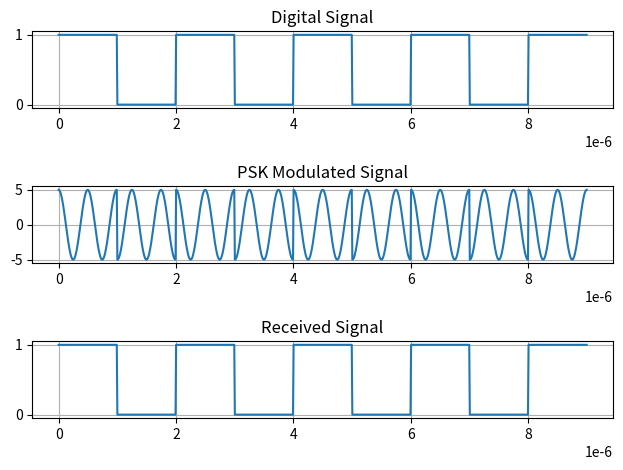

Here is the Python script that generated this plot:
# PSK (Phase Shift Keying) Signal Generation

import numpy as np
import matplotlib.pyplot as plt

x = np.array([1,0,1,0,1,0,1,0,1])
bp = 1e-6

print("Binary Information at Transmitter:", x)

bit = np.repeat(x, 100)
t1 = np.linspace(0, bp*len(x), len(bit))

plt.subplot(3,1,1)
plt.plot(t1, bit)
plt.title("Digital Signal")
plt.grid()

# PSK Modulation
A = 5
br = 1/bp
f = br*2

t2 = np.linspace(0, bp, 100)
m = []

for i in x:
    if i == 1:
        y = A*np.cos(2*np.pi*f*t2)
    else:
        y = A*np.cos(2*np.pi*f*t2 + np.pi)
    m.extend(y)

m = np.array(m)
t3 = np.linspace(0, bp*len(x), len(m))

plt.subplot(3,1,2)
plt.plot(t3, m)
plt.title("PSK Modulated Signal")
plt.grid()

# Demodulation
mn = []
for i in range(len(x)):
    segment = m[i*100:(i+1)*100]
    ref = np.cos(2*np.pi*f*t2)

    z = np.trapezoid(segment*ref, t2)

    if (2*z/bp) > 0:
        mn.append(1)
    else:
        mn.append(0)

print("Binary Information at Receiver:", mn)

bit_rec = np.repeat(mn, 100)
t4 = np.linspace(0, bp*len(mn), len(bit_rec))

plt.subplot(3,1,3)
plt.plot(t4, bit_rec)
plt.title("Received Signal")
plt.grid()

plt.tight_layout()
plt.show()
